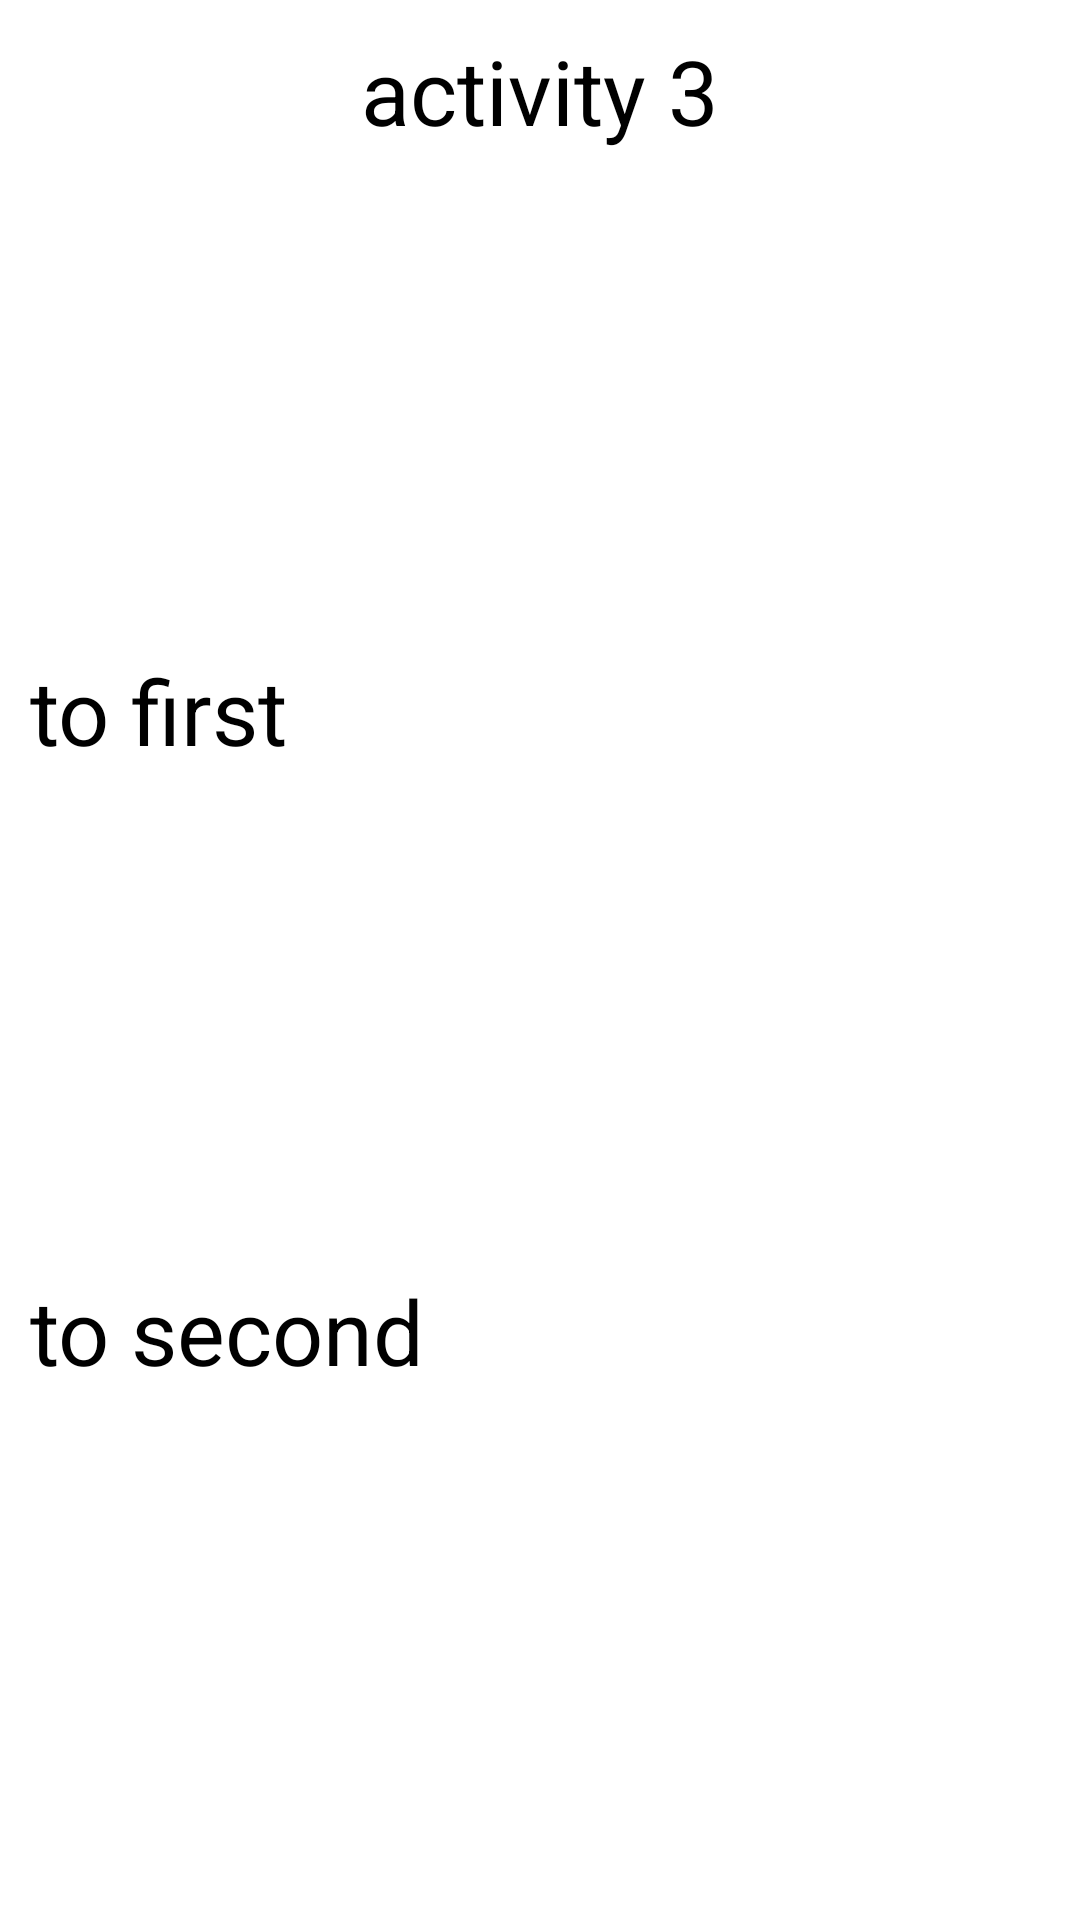

Reconstruct the res/layout file that produces this screen, plus the resources it refers to.
<!-- AndroidManifest.xml: application theme Theme.androidlab3 -->
<!-- res/layout/fragment3.xml -->
<?xml version="1.0" encoding="utf-8"?>
<androidx.constraintlayout.widget.ConstraintLayout xmlns:android="http://schemas.android.com/apk/res/android"
    xmlns:app="http://schemas.android.com/apk/res-auto"
    xmlns:tools="http://schemas.android.com/tools"
    android:layout_width="match_parent"
    android:padding="10dp"
    android:layout_height="match_parent"
    tools:context=".Fragment3">

    <TextView
        android:id="@+id/textView"
        android:layout_width="0dp"
        android:layout_height="wrap_content"
        android:text="@string/activity_3"
        android:textSize="30sp"
        android:gravity="center"
        app:layout_constraintEnd_toEndOf="parent"
        app:layout_constraintStart_toStartOf="parent"
        app:layout_constraintTop_toTopOf="parent" />

    <Button
        android:id="@+id/toFirst"
        android:layout_width="0dp"
        android:layout_height="wrap_content"
        android:text="@string/to_first"
        android:textSize="30sp"
        app:layout_constraintBottom_toTopOf="@+id/toSecond"
        app:layout_constraintEnd_toEndOf="parent"
        app:layout_constraintStart_toStartOf="parent"
        app:layout_constraintTop_toBottomOf="@+id/textView" />

    <Button
        android:id="@+id/toSecond"
        android:layout_width="0dp"
        android:layout_height="wrap_content"
        android:textSize="30sp"
        android:text="@string/to_second"
        app:layout_constraintBottom_toBottomOf="parent"
        app:layout_constraintEnd_toEndOf="parent"
        app:layout_constraintStart_toStartOf="parent"
        app:layout_constraintTop_toBottomOf="@+id/toFirst" />


</androidx.constraintlayout.widget.ConstraintLayout>
<!-- resources referenced by this layout -->
<resources>
  <string name="activity_3">activity 3</string>
  <string name="to_first">to first</string>
  <string name="to_second">to second</string>
</resources>
